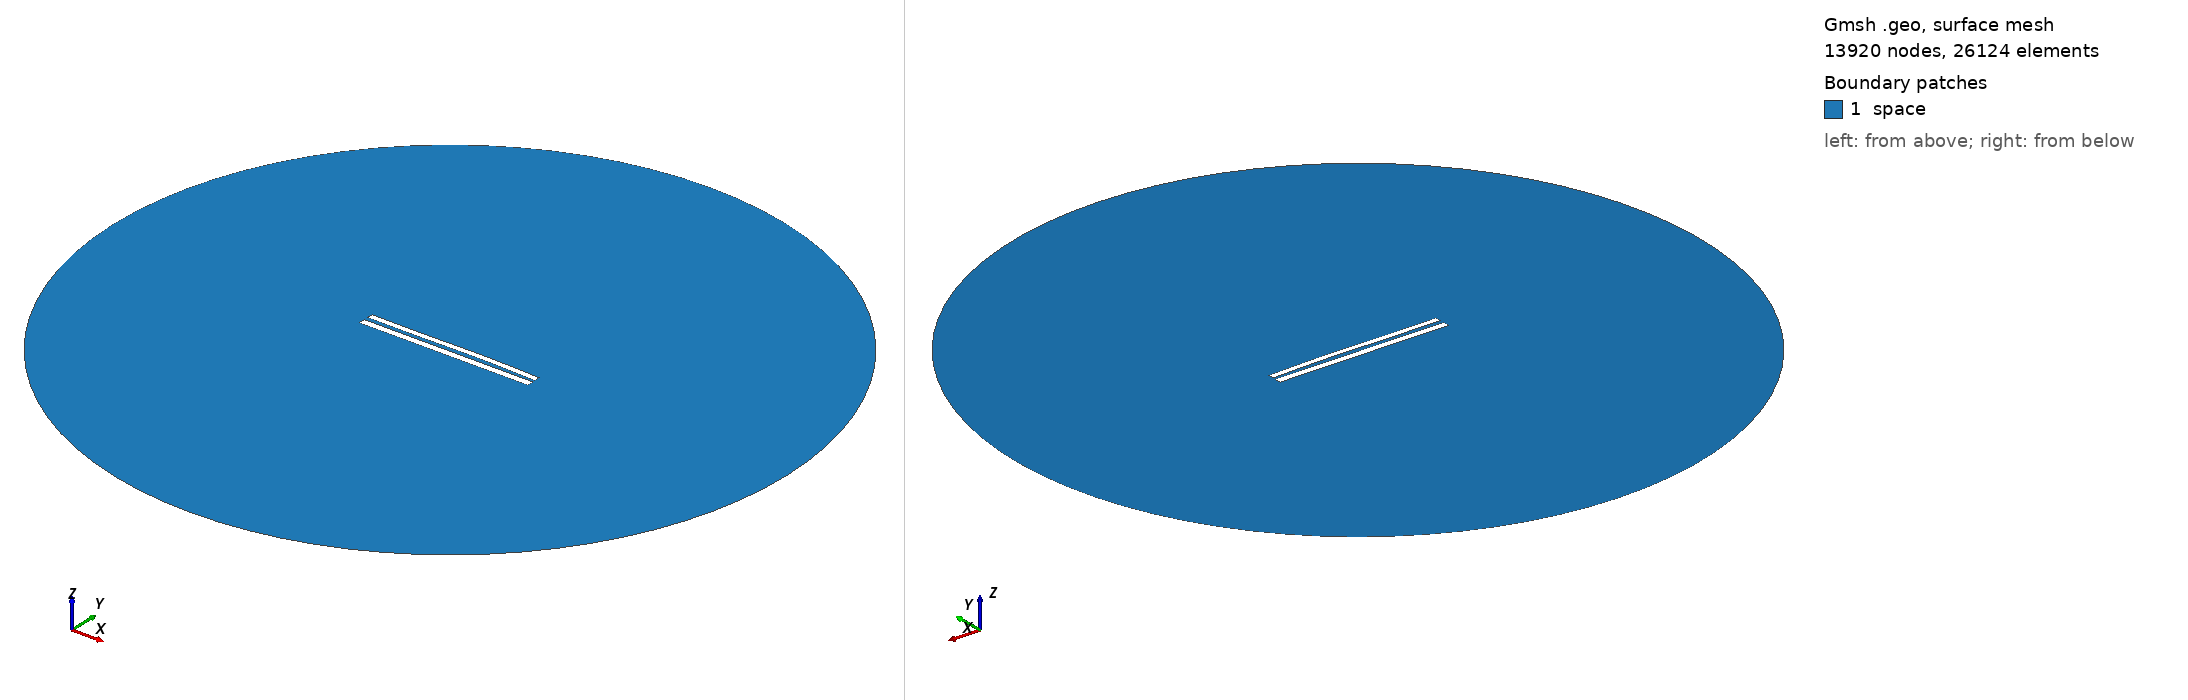

Gmsh geometry script, surface-meshed: 13920 nodes, 26124 surface elements. Boundary patches (legend numbers): 1 space. Left view from above one corner, right view from below the opposite corner. Legend entries are the model's physical surfaces. The drawing asked Gmsh for element sizes between 1% and 20% of the model's largest extent; the script's own settings can give other sizes.

=== 8853.geo (drawn) ===
//---------------------------------------
// Geometry kernel
//---------------------------------------

SetFactory("OpenCASCADE");



//---------------------------------------
// Parameters of the geometry
//---------------------------------------

// Overetch of the upper plate
overetch = 0.25;

// Distance between the plates
distance = 2.5;

// Discretization over the x axis (for the deformation)
nx = 50; 

// Length of the plate
L = 100 - overetch; 

// Number of modes
n = 4; 

// 1st mode coefficient
coeff(1) = -0.15;
beta(1) = 0.596864 * 3.1415926535 / L;

// 2nd mode coefficient
coeff(2) = 0.15;
beta(2) = 1.49418 * 3.1415926535 / L;

// 3rd mode coefficient
coeff(3) = -0.15;
beta(3) = 2.50025 * 3.1415926535 / L;

// 4th mode coefficient
coeff(4) = 0.0;
beta(4) = 3.49999 * 3.1415926535 / L;



//---------------------------------------
// Upper plate (deformed rectangle)
//---------------------------------------

// Coordiantes of the upper plate
xmin = -50;
xmax = 50 - overetch;

// Height of the upper plate
yheight = 4 - 2 * overetch;

// Indexes of the points
UpperID[] = {};
LowerID[] = {};
LeftID[] = {};
RightID[] = {};

// Point index
p = 1;

// Horizontal edges
For i In {1:nx}
    x = xmin + (i-1)*(xmax - xmin)/(nx-1);

    y_bottom = distance / 2 + overetch;
    For j In {1:n}
        C = (Cosh(beta(j)*L) + Cos(beta(j)*L)) / (Sinh(beta(j)*L) + Sin(beta(j)*L));
        y_bottom  = y_bottom + coeff(j) * (Cosh(beta(j)*(x+50)) - Cos(beta(j)*(x+50)) - C * (Sinh(beta(j)*(x+50)) - Sin(beta(j)*(x+50))));
    EndFor

    y_top = y_bottom + yheight;

    Point(p) = {x, y_top, 0, 1.0};
    UpperID[i] = p;
    p = p + 1;

    Point(p) = {x, y_bottom, 0, 1.0};
    LowerID[i] = p;
    p = p + 1;
EndFor

// Create point lists
UpperPts[] = {}; LowerPts[] = {};
For i In {1:nx}
  UpperPts[] += {UpperID[i]};
  LowerPts[] += {LowerID[i]};
EndFor

// Build splines
Spline(1) = {UpperPts[]};
Spline(2) = {LowerPts[]};
Line(3) = {LowerPts[nx-1], UpperPts[nx-1]};
Line(4) = {LowerPts[0], UpperPts[0]};

// Build the plane surface
Curve Loop(1) = {2, 3, -1, -4};
Plane Surface(1) = {1};



//---------------------------------------
// Lower plate (rectangle)
//---------------------------------------

// Vertices
Point(1001) = {-50, -1, 0, 1.0};
Point(1002) = { 50, -1, 0, 1.0};
Point(1003) = { 50,  -5, 0, 1.0};
Point(1004) = {-50,  -5, 0, 1.0};

// Edges
Line(5) = {1001, 1002};
Line(6) = {1002, 1003};
Line(7) = {1003, 1004};
Line(8) = {1004, 1001};

// Plane surface
Line Loop(2) = {5, 6, 7, 8};
Plane Surface(2) = {2}; 



//---------------------------------------
// Outer (fictious) boundary
//---------------------------------------

// Points
Point(1005) = {0, 0, 0};       // Center
Point(1006) = {200, 0, 0};     // Start point
Point(1007) = {0, 200, 0};     // 90 degrees
Point(1008) = {-200, 0, 0};    // 180 degrees
Point(1009) = {0, -200, 0};    // 270 degrees

// Circle arcs (each needs start, center, end)
Circle(9) = {1006, 1005, 1007};
Circle(10) = {1007, 1005, 1008};
Circle(11) = {1008, 1005, 1009};
Circle(12) = {1009, 1005, 1006};

// Plane surface for the entire domain
Curve Loop(3) = {9, 10, 11, 12};
Surface(3) = {3};

// Subtract the plates from the whole domain to obtain the actual domain where we want to solve the equations
BooleanDifference{ Surface{3}; Delete; }{ Surface{1}; Surface{2}; Delete; }




//---------------------------------------
// Transfinite Lines/Curves
//---------------------------------------

// Set the number of points on the boundaries
r = 7;

// Plates
Transfinite Curve {1, 2} = 50*r Using Progression 1;
Transfinite Curve {3, 4} = 2*r Using Progression 1;
Transfinite Line {5, 7} = 50*r Using Progression 1;
Transfinite Line {6, 8} = 2*r Using Progression 1;

// Outer boundary
Transfinite Line {9, 10, 11, 12} = 20 Using Progression 1;



//---------------------------------------
// Physical groups
//---------------------------------------                

// Physical curves (boundaries)
Physical Line("force_segment", 10) = {2};
Physical Line("upper_plate", 11) = {1, 3, 4};
Physical Line("lower_plate", 12) = {5, 6, 7, 8};
Physical Line("boundary", 20) = {9, 10, 11, 12};

// Physical Surfaces
Physical Surface("space", 30) = {3};



//---------------------------------------
// 6. Generate the Mesh
//---------------------------------------

// 2D mesh generation
Mesh 2;
